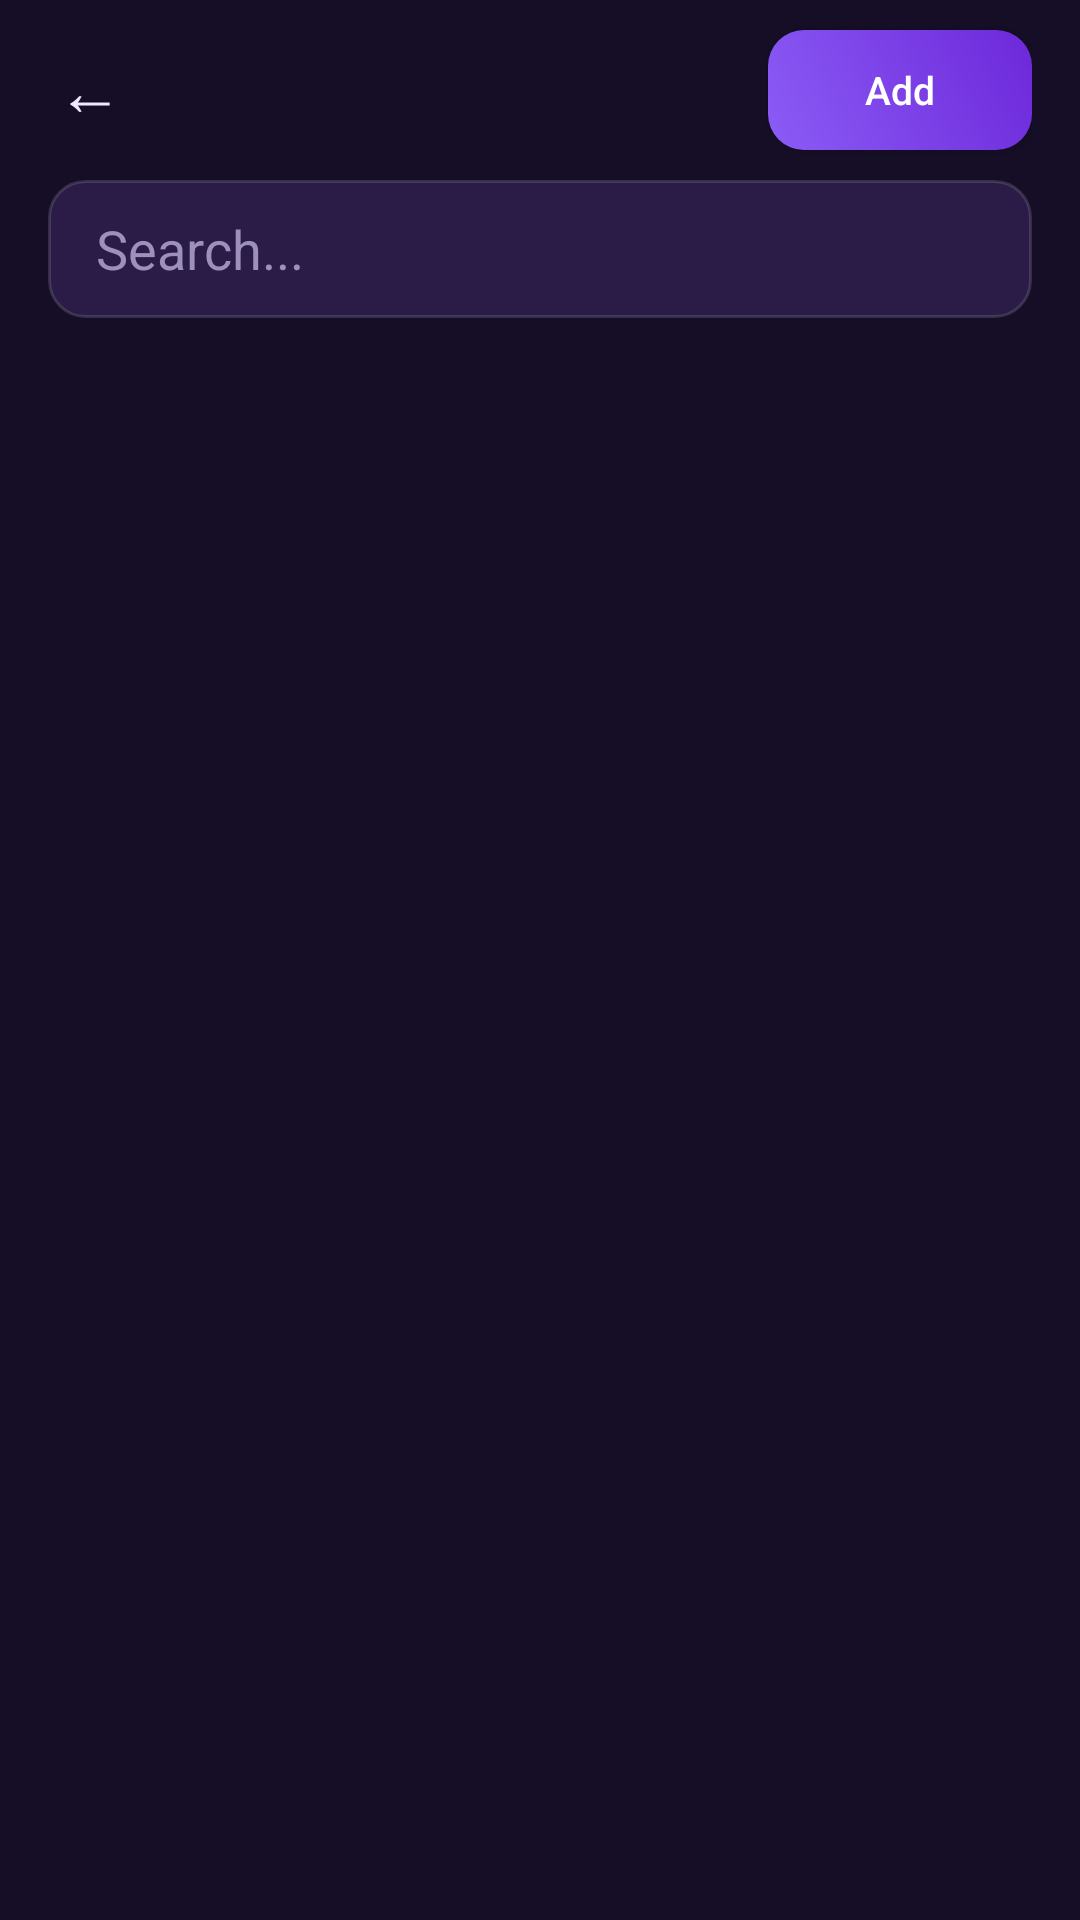

Write the Android layout XML for this screen, with the resource values it uses.
<!-- AndroidManifest.xml: application theme AppTheme -->
<!-- res/layout/activity_list.xml -->
<?xml version="1.0" encoding="utf-8"?>
<LinearLayout xmlns:android="http://schemas.android.com/apk/res/android"
    android:layout_width="match_parent"
    android:layout_height="match_parent"
    android:orientation="vertical"
    android:fitsSystemWindows="true">

    <LinearLayout
        android:layout_width="match_parent"
        android:layout_height="wrap_content"
        android:orientation="horizontal"
        android:gravity="center_vertical"
        android:paddingLeft="8dp"
        android:paddingRight="16dp"
        android:paddingTop="8dp">

        <TextView
            android:id="@+id/back_btn"
            android:layout_width="44dp"
            android:layout_height="44dp"
            android:gravity="center"
            android:text="&#8592;"
            android:textColor="@color/text"
            android:textSize="22sp" />

        <TextView
            android:id="@+id/title"
            android:layout_width="0dp"
            android:layout_height="wrap_content"
            android:layout_weight="1"
            android:textColor="@color/text"
            android:textSize="20sp"
            android:textStyle="bold" />

        <Button
            android:id="@+id/add_btn"
            android:layout_width="wrap_content"
            android:layout_height="40dp"
            android:background="@drawable/bg_button"
            android:text="@string/add"
            android:textAllCaps="false"
            android:textColor="#FFFFFF"
            android:textSize="13sp" />
    </LinearLayout>

    <EditText
        android:id="@+id/search"
        android:layout_width="match_parent"
        android:layout_height="46dp"
        android:layout_marginLeft="16dp"
        android:layout_marginRight="16dp"
        android:layout_marginTop="8dp"
        android:background="@drawable/bg_input"
        android:hint="@string/search"
        android:inputType="text"
        android:paddingLeft="16dp"
        android:paddingRight="16dp"
        android:singleLine="true"
        android:textColor="@color/text"
        android:textColorHint="@color/muted" />

    <ProgressBar
        android:id="@+id/progress"
        android:layout_width="32dp"
        android:layout_height="32dp"
        android:layout_gravity="center_horizontal"
        android:layout_marginTop="12dp"
        android:visibility="gone" />

    <TextView
        android:id="@+id/empty"
        android:layout_width="match_parent"
        android:layout_height="wrap_content"
        android:gravity="center"
        android:padding="28dp"
        android:text="No records found"
        android:textColor="@color/muted"
        android:textSize="14sp"
        android:visibility="gone" />

    <ListView
        android:id="@+id/list"
        android:layout_width="match_parent"
        android:layout_height="0dp"
        android:layout_weight="1"
        android:divider="@null"
        android:dividerHeight="0dp"
        android:paddingBottom="12dp"
        android:clipToPadding="false" />
</LinearLayout>
<!-- resources referenced by this layout -->
<resources>
  <color name="muted">#9D90BD</color>
  <color name="text">#EFE9FF</color>
  <!-- drawable bg_button (drawable) -->
  <?xml version="1.0" encoding="utf-8"?>
  <shape xmlns:android="http://schemas.android.com/apk/res/android">
      <gradient android:startColor="@color/accent" android:endColor="#6D28D9" android:angle="45" />
      <corners android:radius="12dp" />
  </shape>
  <!-- drawable bg_input (drawable) -->
  <?xml version="1.0" encoding="utf-8"?>
  <shape xmlns:android="http://schemas.android.com/apk/res/android">
      <solid android:color="@color/panel2" />
      <stroke android:width="1dp" android:color="#22FFFFFF" />
      <corners android:radius="12dp" />
  </shape>
  <string name="add">Add</string>
  <string name="search">Search...</string>
  <style name="AppTheme" parent="android:Theme.Material.NoActionBar">
          <item name="android:colorPrimary">@color/panel2</item>
          <item name="android:colorPrimaryDark">@color/bg</item>
          <item name="android:colorAccent">@color/accent</item>
          <item name="android:windowBackground">@color/bg</item>
          <item name="android:statusBarColor">@color/bg</item>
          <item name="android:navigationBarColor">@color/bg</item>
          <item name="android:textColor">@color/text</item>
          <item name="android:textColorHint">@color/muted</item>
      </style>
  <color name="accent">#8B5CF6</color>
  <color name="panel2">#2A1C47</color>
  <color name="bg">#150E26</color>
</resources>
